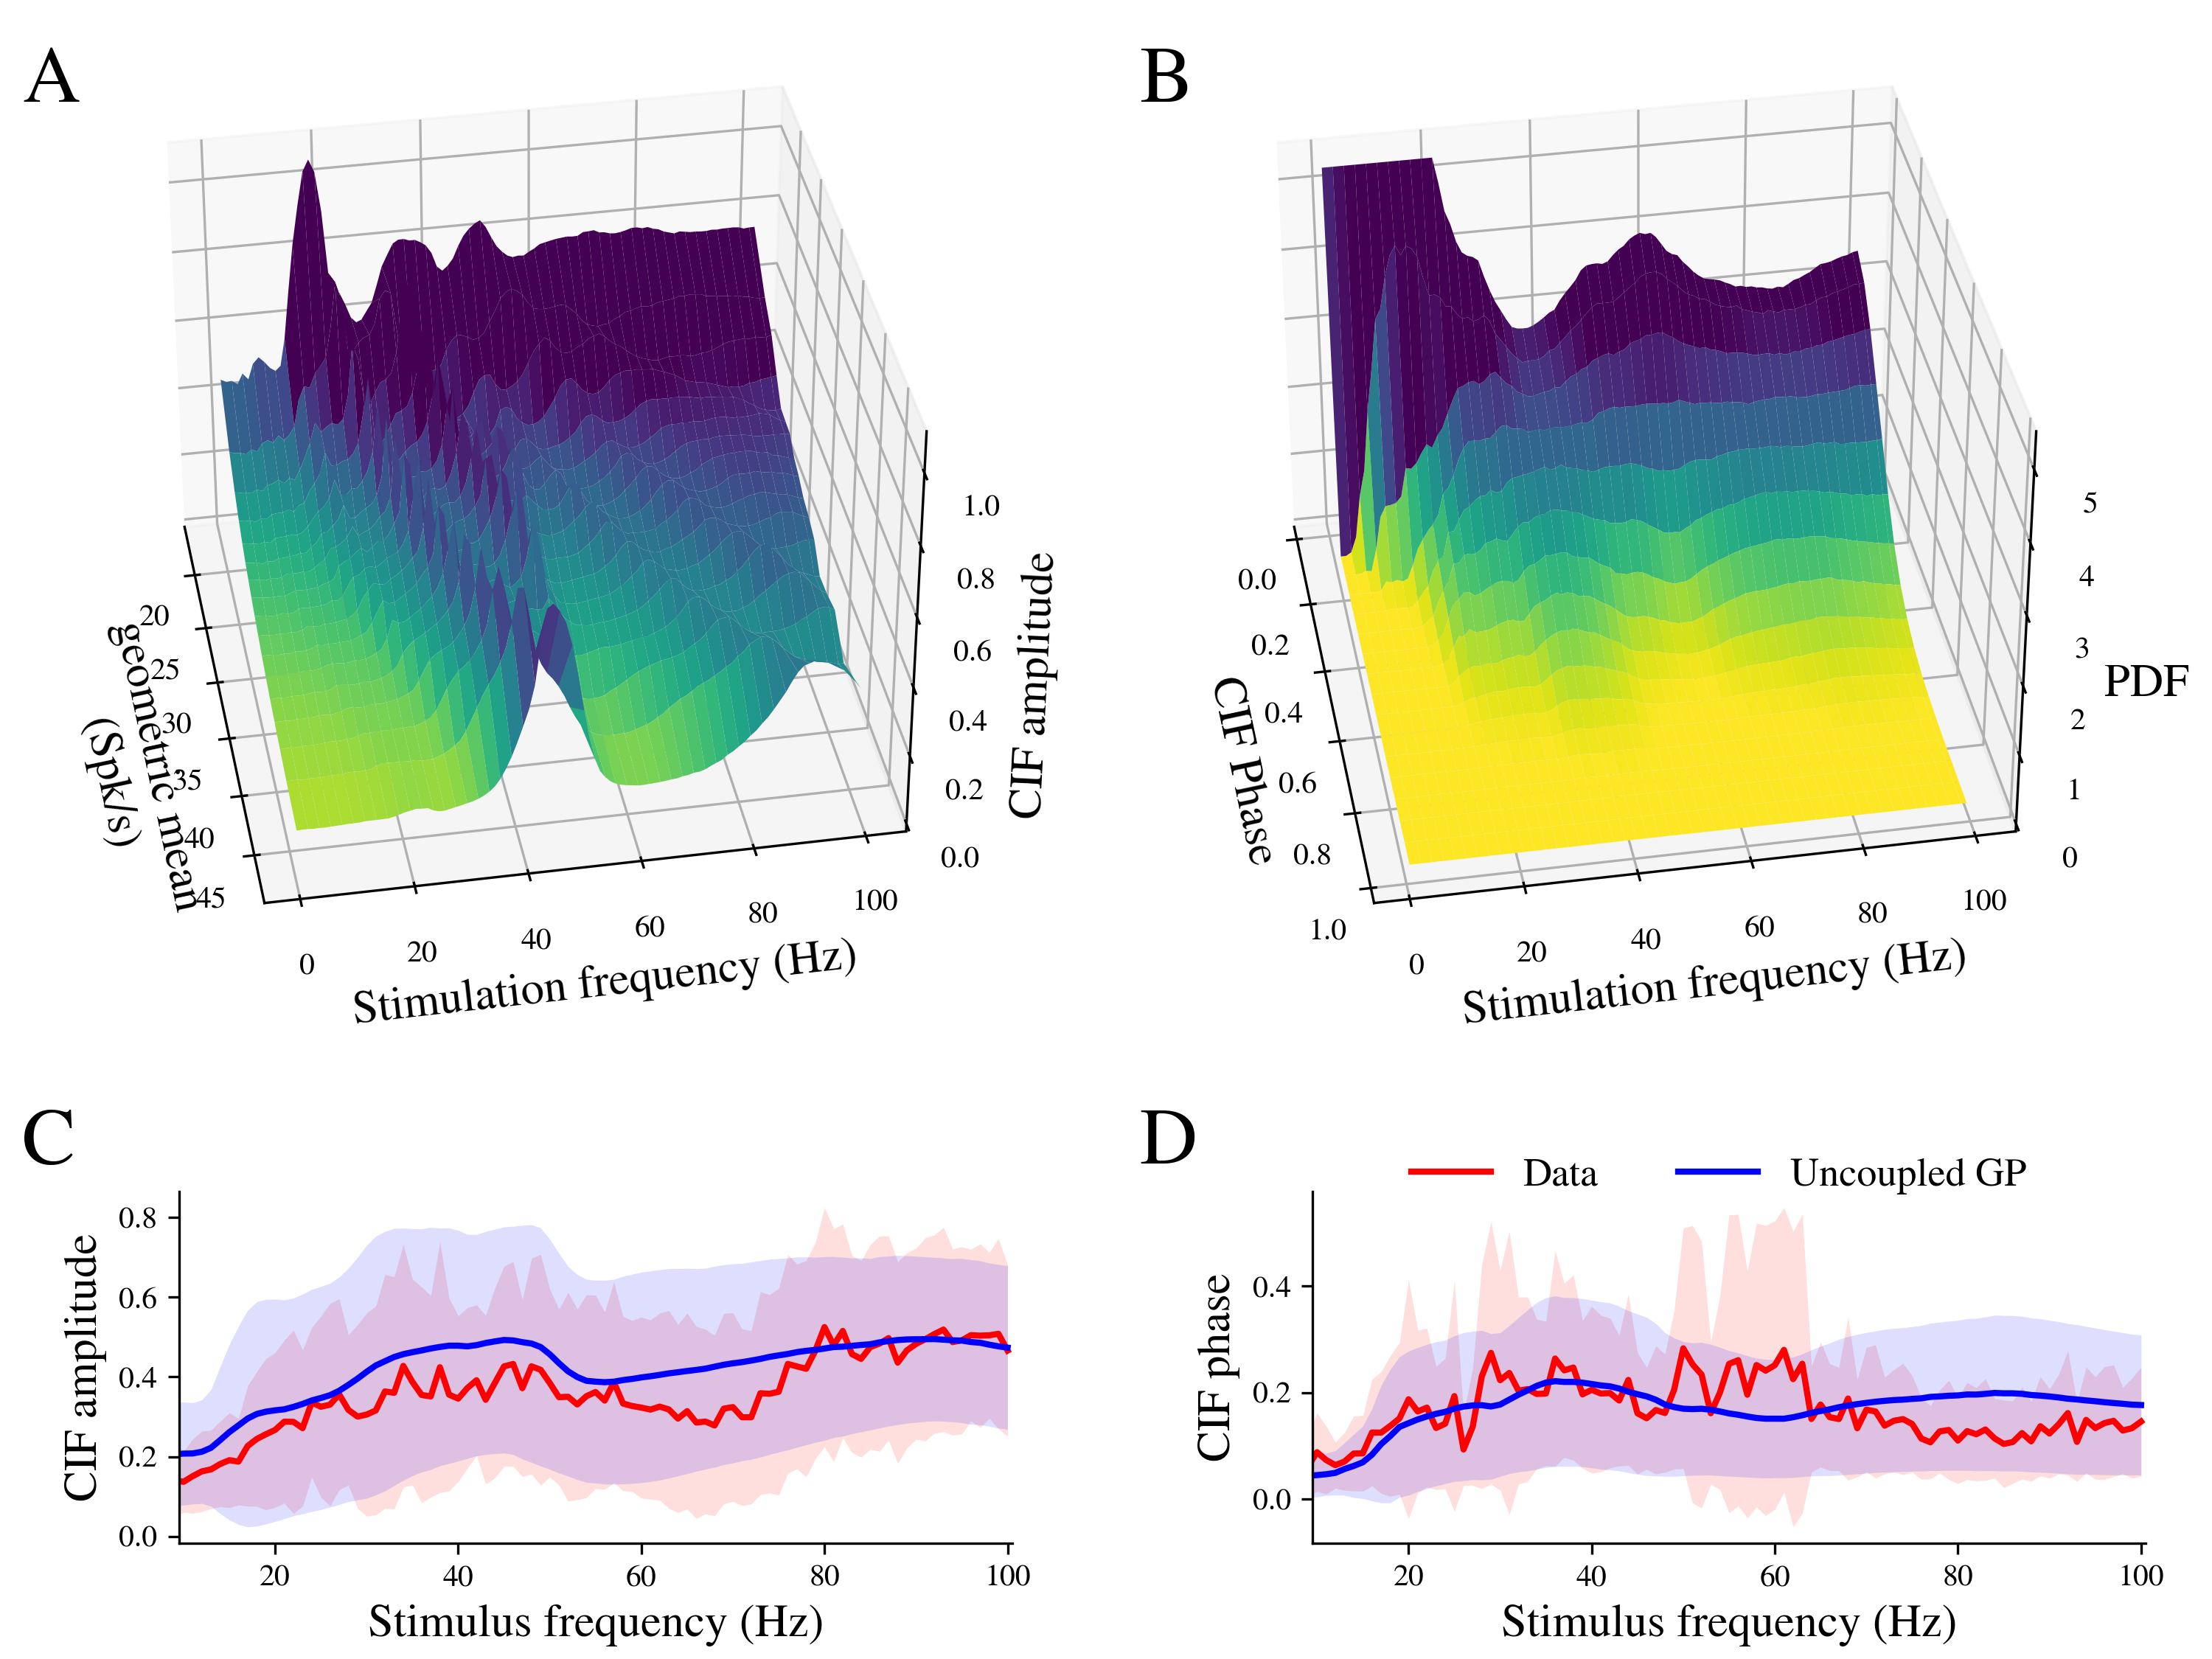

This figure's Python source:
################################################################
import numpy as np
import matplotlib.pylab as plt
import matplotlib.gridspec as gridspec
import matplotlib
matplotlib.rcParams.update({'text.usetex': False, 'font.family': 'stixgeneral', 'mathtext.fontset': 'stix',})
matplotlib.rcParams['pdf.fonttype'] = 42
matplotlib.rcParams['ps.fonttype'] = 42
pi = np.pi
import pickle
################################################################
# Reverse the colormap to get the inverted version
cmap = plt.get_cmap('viridis')
inverted_cmap = cmap.reversed()
fz = 15
#####################################################
def save_data(name, ph_hist, xgmean, CC_ampl, cc_amp, cc_ang):
    data_to_save = {'a1': ph_hist, 'a2': xgmean, 'a3': CC_ampl, 'a4': cc_amp, 'a5': cc_ang}
    with open('%s.pkl'%name, 'wb') as file:
        pickle.dump(data_to_save, file)
###############################################################
def load_data(name):
    with open('%s.pkl'%name, 'rb') as file:
        ldata = pickle.load(file)
    return [ldata['a1'], ldata['a2'], ldata['a3'], ldata['a4'], ldata['a5']]
###############################################################
################################################################
frequencies = np.arange(1, 101)
nfreq = len(frequencies)
###############################################################
###############################################################
[ph_hist, xgmean, CCamp, cc_amp, cc_ang] = load_data('data/data_exp')
[ph_hist_control, xgmean_control, CC_ampl_control, cc_amp_control, cc_ang_control] = load_data('data/data_control')
###############################################################
nbins = 17
ph_hist_control = np.array(ph_hist_control)
###############################################################
xph = np.arange(0.5/nbins, 1, 1./nbins)
plt.close('all')
fig = plt.figure(figsize = (10, 7.5))
gm = gridspec.GridSpec(140, 180, figure = fig)

ax21 = plt.subplot(gm[:90, :87], projection ="3d")
ax11 = plt.subplot(gm[:90, 93:], projection ="3d")

ax23 = plt.subplot(gm[108:, 15:85])
ax13 = plt.subplot(gm[108:, 110:])
###############################################################
###############################################################
Xph, Y = np.zeros((nfreq, nbins)), np.ones((nfreq, nbins))
for k, f in enumerate(frequencies):
    Xph[k] = xph
    Y[k] *= f

fcut = 0
ph_cut = 0
clip = 5.4
ph_hist_control = np.array(ph_hist_control)
ph_hist_control[np.where(ph_hist_control> clip)] = clip
###############################################################
ax11.plot_surface(Xph[fcut:, ph_cut:], Y[fcut:, ph_cut:], ph_hist_control[fcut:, ph_cut:], cmap=inverted_cmap, vmin = 0, vmax = 3.)
for ax in [ax11]:
    ax.set_xlabel('CIF Phase', fontsize = fz)
    ax.set_ylabel('Stimulation frequency (Hz)', fontsize = fz)
    ax.set_zlabel('PDF', fontsize = fz)
    ax.set_zlim(0, clip)

ax21.plot_surface(np.array(xgmean_control)[fcut:], Y[fcut:] , np.array(CC_ampl_control)[fcut:], cmap=inverted_cmap, vmin = 0, vmax = .6, linewidth=0, antialiased=True)
for ax in [ax21]:
    ax.set_xlabel('geometric mean\n (Spk/s)', fontsize = fz)
    ax.set_ylabel('Stimulation frequency (Hz)', fontsize = fz)
    ax.set_zlabel('CIF amplitude', fontsize = fz)
    ax.set_zlim(0, 1.09)
#######################
for ax in [ax11, ax21]:
    ax.view_init(elev=35, azim= -10)  # Change these values as needed
###############################################################
def plot_m(ax, color, data, label):
    mean, std = data
    ax.plot(frequencies, mean, lw = 2, color = color, label = label)
    ax.fill_between(frequencies, mean-std, mean+std, lw = 0, color = color, alpha = 0.13)

plot_m(ax13, 'r', cc_ang,  'Data')
plot_m(ax13, 'b', cc_ang_control,  'Uncoupled GP')

plot_m(ax23, 'r', cc_amp,  'Data')
plot_m(ax23, 'b', cc_amp_control,  'Uncoupled GP')

for ax in [ax13, ax23]:
    ax.spines['right'].set_visible(False)
    ax.spines['top'].set_visible(False)
    ax.set_xlim(9.5, 100.5)
    ax.set_xlabel('Stimulus frequency (Hz)', fontsize = fz)

ax13.set_ylabel('CIF phase', fontsize = fz)
ax23.set_ylabel('CIF amplitude', fontsize = fz)

ax13.legend(bbox_to_anchor=(.9, 1.2), frameon = False, fontsize = 13, ncol = 2)
###############################################################
###############################################################
x1, x2, y1, y2, y3, fz = 0.01, 0.515, 0.95, 0.31, 0.21, 26
plt.figtext(x1, y1, 'A', ha = 'left', va = 'center', fontsize = fz)
plt.figtext(x2, y1, 'B', ha = 'left', va = 'center', fontsize = fz)
plt.figtext(x1, y2, 'C', ha = 'left', va = 'center', fontsize = fz)
plt.figtext(x2, y2, 'D', ha = 'left', va = 'center', fontsize = fz)
##################################################################

fig.subplots_adjust(left = 0.0, bottom = 0.07, right = 0.97, top = 1.00)
plt.savefig('./figure_6.png', dpi = 300)
###############################################################
